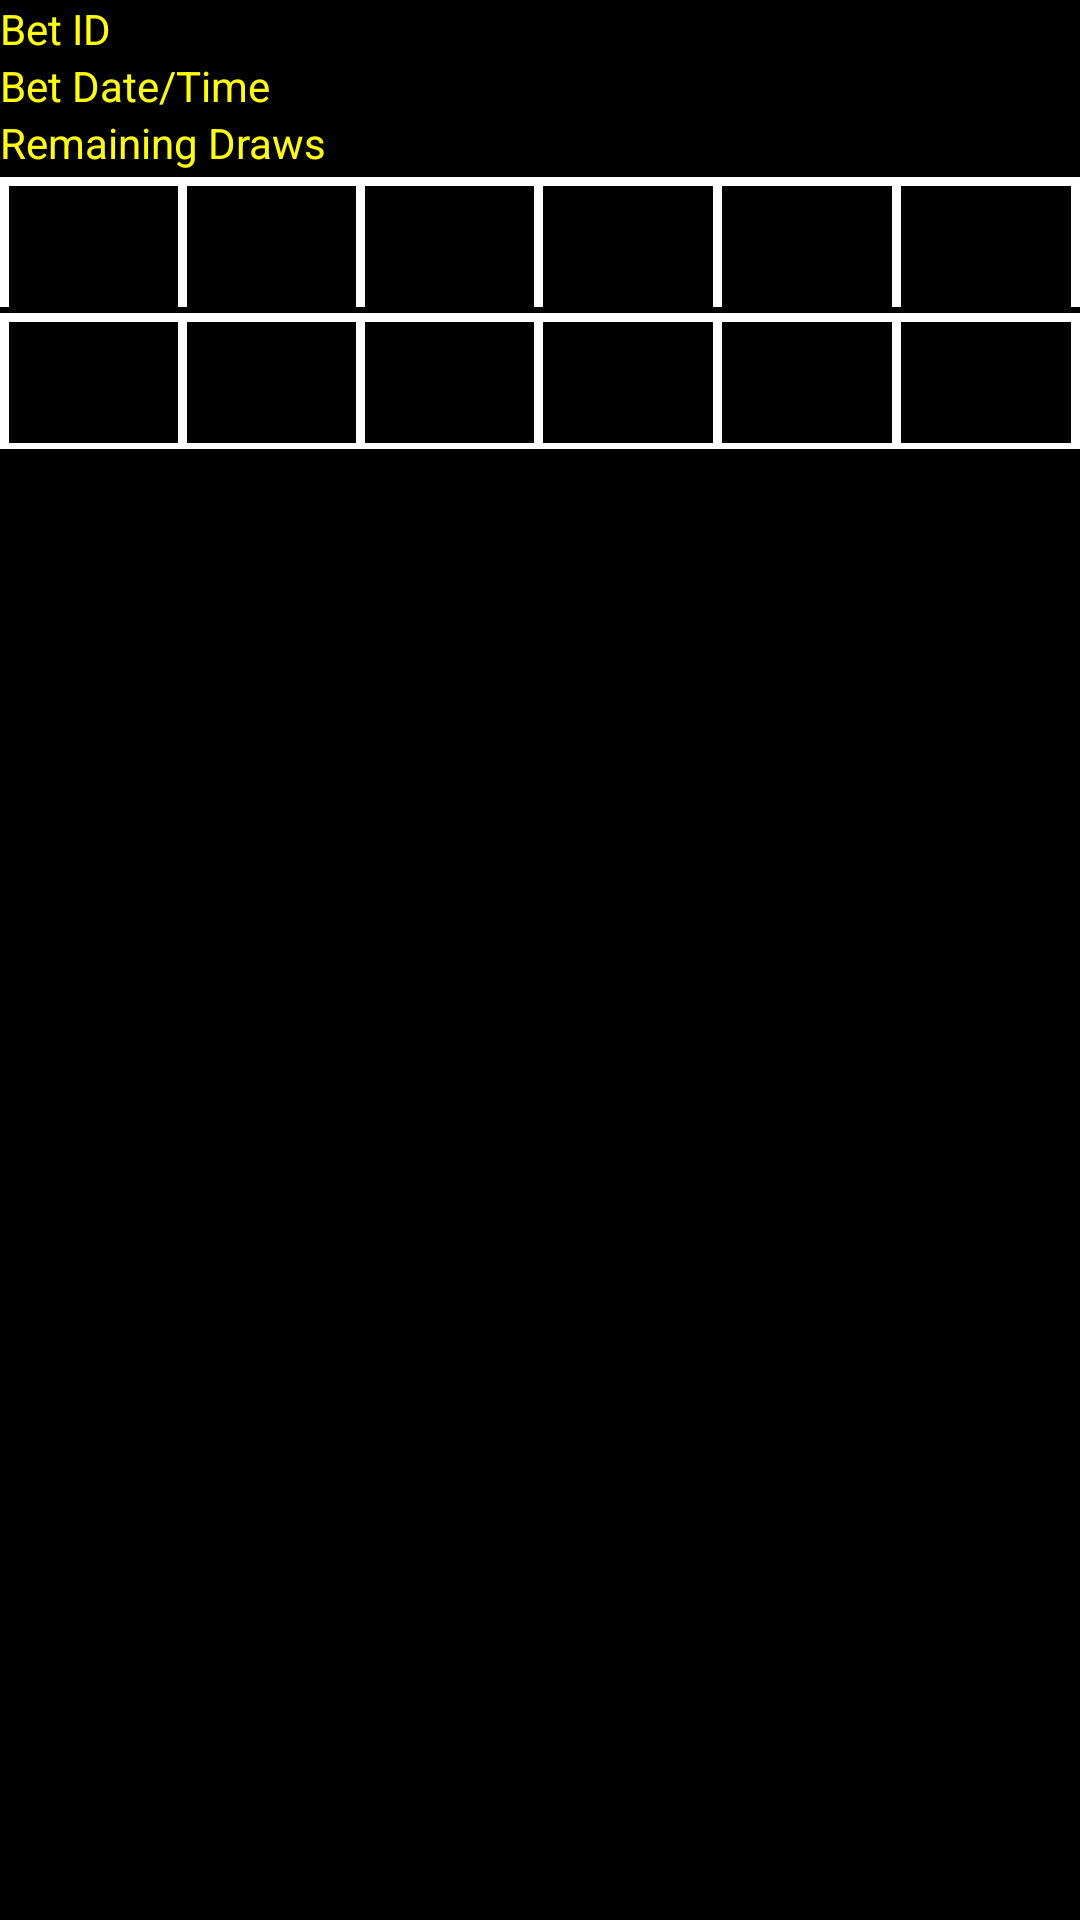

The Android layout XML behind this screen, and the referenced resources:
<!-- AndroidManifest.xml: application theme AppTheme -->
<!-- res/layout/bet_list_item.xml -->
<TableLayout xmlns:android="http://schemas.android.com/apk/res/android"
    xmlns:tools="http://schemas.android.com/tools"
    android:id="@+id/TableLayout1"
    android:layout_width="match_parent"
    android:layout_height="match_parent"
    android:background="@color/black"
    android:scrollbarAlwaysDrawVerticalTrack="true"
    android:scrollbarStyle="insideOverlay"
    android:scrollbars="vertical"
    android:textAlignment="center"
    tools:context="${packageName}.${activityClass}" >

    <TableRow
        android:layout_width="match_parent"
        android:layout_height="wrap_content" >

        <TextView
            android:layout_width="wrap_content"
            android:layout_height="wrap_content"
            android:text="@string/betId"
            android:textColor="@color/yellow" />

        <TextView
            android:id="@+id/txtBetId"
            android:layout_width="wrap_content"
            android:layout_height="wrap_content"
            android:layout_marginLeft="5dp"
            android:textColor="@color/yellow" />
    </TableRow>

    <TableRow
        android:layout_width="match_parent"
        android:layout_height="wrap_content" >

        <TextView
            android:layout_width="wrap_content"
            android:layout_height="wrap_content"
            android:text="@string/betDateTime"
            android:textColor="@color/yellow" />

        <TextView
            android:id="@+id/txtBetDate"
            android:layout_width="wrap_content"
            android:layout_height="wrap_content"
            android:layout_marginLeft="5dp"
            android:textColor="@color/yellow" />
    </TableRow>

    <TableRow
        android:layout_width="match_parent"
        android:layout_height="wrap_content" >

        <TextView
            android:layout_width="wrap_content"
            android:layout_height="wrap_content"
            android:text="@string/remainingDraws"
            android:textColor="@color/yellow" />

        <TextView
            android:id="@+id/txtRemainingDraws"
            android:layout_width="wrap_content"
            android:layout_height="wrap_content"
            android:layout_marginLeft="5dp"
            android:textColor="@color/yellow" />
    </TableRow>

    <TableRow
        android:id="@+id/tableRow2"
        android:layout_width="match_parent"
        android:layout_height="wrap_content"
        android:layout_marginTop="2dp"
        android:background="@color/white" >

        <TextView
            android:id="@+id/betNumber1"
            android:layout_width="0dp"
            android:layout_height="wrap_content"
            android:layout_marginLeft="3dp"
            android:layout_marginTop="3dp"
            android:layout_weight="1"
            android:background="@color/black"
            android:textAlignment="center"
            android:textColor="@color/yellow"
            android:textSize="30sp" />

        <TextView
            android:id="@+id/betNumber2"
            android:layout_width="0dp"
            android:layout_height="wrap_content"
            android:layout_marginLeft="3dp"
            android:layout_marginTop="3dp"
            android:layout_weight="1"
            android:background="@color/black"
            android:textAlignment="center"
            android:textColor="@color/yellow"
            android:textSize="30sp" />

        <TextView
            android:id="@+id/betNumber3"
            android:layout_width="0dp"
            android:layout_height="wrap_content"
            android:layout_marginLeft="3dp"
            android:layout_marginTop="3dp"
            android:layout_weight="1"
            android:background="@color/black"
            android:textAlignment="center"
            android:textColor="@color/yellow"
            android:textSize="30sp" />

        <TextView
            android:id="@+id/betNumber4"
            android:layout_width="0dp"
            android:layout_height="wrap_content"
            android:layout_marginLeft="3dp"
            android:layout_marginTop="3dp"
            android:layout_weight="1"
            android:background="@color/black"
            android:textAlignment="center"
            android:textColor="@color/yellow"
            android:textSize="30sp" />

        <TextView
            android:id="@+id/betNumber5"
            android:layout_width="0dp"
            android:layout_height="wrap_content"
            android:layout_marginLeft="3dp"
            android:layout_marginTop="3dp"
            android:layout_weight="1"
            android:background="@color/black"
            android:textAlignment="center"
            android:textColor="@color/yellow"
            android:textSize="30sp" />

        <TextView
            android:id="@+id/betNumber6"
            android:layout_width="0dp"
            android:layout_height="wrap_content"
            android:layout_marginLeft="3dp"
            android:layout_marginRight="3dp"
            android:layout_marginTop="3dp"
            android:layout_weight="1"
            android:background="@color/black"
            android:textAlignment="center"
            android:textColor="@color/yellow"
            android:textSize="30sp" />

    </TableRow>

    <TableRow
        android:id="@+id/tableRow3"
        android:layout_width="match_parent"
        android:layout_height="wrap_content"
        android:layout_marginTop="2dp"
        android:background="@color/white" >

        <TextView
            android:id="@+id/betNumber7"
            android:layout_width="0dp"
            android:layout_height="wrap_content"
            android:layout_marginBottom="2dp"
            android:layout_marginLeft="3dp"
            android:layout_marginTop="3dp"
            android:layout_weight="1"
            android:background="@color/black"
            android:textAlignment="center"
            android:textColor="@color/yellow"
            android:textSize="30sp" />

        <TextView
            android:id="@+id/betNumber8"
            android:layout_width="0dp"
            android:layout_height="wrap_content"
            android:layout_marginBottom="2dp"
            android:layout_marginLeft="3dp"
            android:layout_marginTop="3dp"
            android:layout_weight="1"
            android:background="@color/black"
            android:textAlignment="center"
            android:textColor="@color/yellow"
            android:textSize="30sp" />

        <TextView
            android:id="@+id/betNumber9"
            android:layout_width="0dp"
            android:layout_height="wrap_content"
            android:layout_marginBottom="2dp"
            android:layout_marginLeft="3dp"
            android:layout_marginTop="3dp"
            android:layout_weight="1"
            android:background="@color/black"
            android:textAlignment="center"
            android:textColor="@color/yellow"
            android:textSize="30sp" />

        <TextView
            android:id="@+id/betNumber10"
            android:layout_width="0dp"
            android:layout_height="wrap_content"
            android:layout_marginBottom="2dp"
            android:layout_marginLeft="3dp"
            android:layout_marginTop="3dp"
            android:layout_weight="1"
            android:background="@color/black"
            android:textAlignment="center"
            android:textColor="@color/yellow"
            android:textSize="30sp" />

        <TextView
            android:id="@+id/betNumber11"
            android:layout_width="0dp"
            android:layout_height="wrap_content"
            android:layout_marginBottom="2dp"
            android:layout_marginLeft="3dp"
            android:layout_marginTop="3dp"
            android:layout_weight="1"
            android:background="@color/black"
            android:textAlignment="center"
            android:textColor="@color/yellow"
            android:textSize="30sp" />

        <TextView
            android:id="@+id/betNumber12"
            android:layout_width="0dp"
            android:layout_height="wrap_content"
            android:layout_marginBottom="2dp"
            android:layout_marginLeft="3dp"
            android:layout_marginRight="3dp"
            android:layout_marginTop="3dp"
            android:layout_weight="1"
            android:background="@color/black"
            android:textAlignment="center"
            android:textColor="@color/yellow"
            android:textSize="30sp" />

    </TableRow>

</TableLayout>
<!-- resources referenced by this layout -->
<resources>
  <color name="black">#000000</color>
  <color name="white">#ffffff</color>
  <color name="yellow">#ffff00</color>
  <string name="betDateTime">Bet Date/Time</string>
  <string name="betId">Bet ID</string>
  <string name="remainingDraws">Remaining Draws</string>
  <style name="AppTheme" parent="AppBaseTheme">
          
      </style>
  <style name="AppBaseTheme" parent="Theme.AppCompat.Light">
          
      </style>
</resources>
